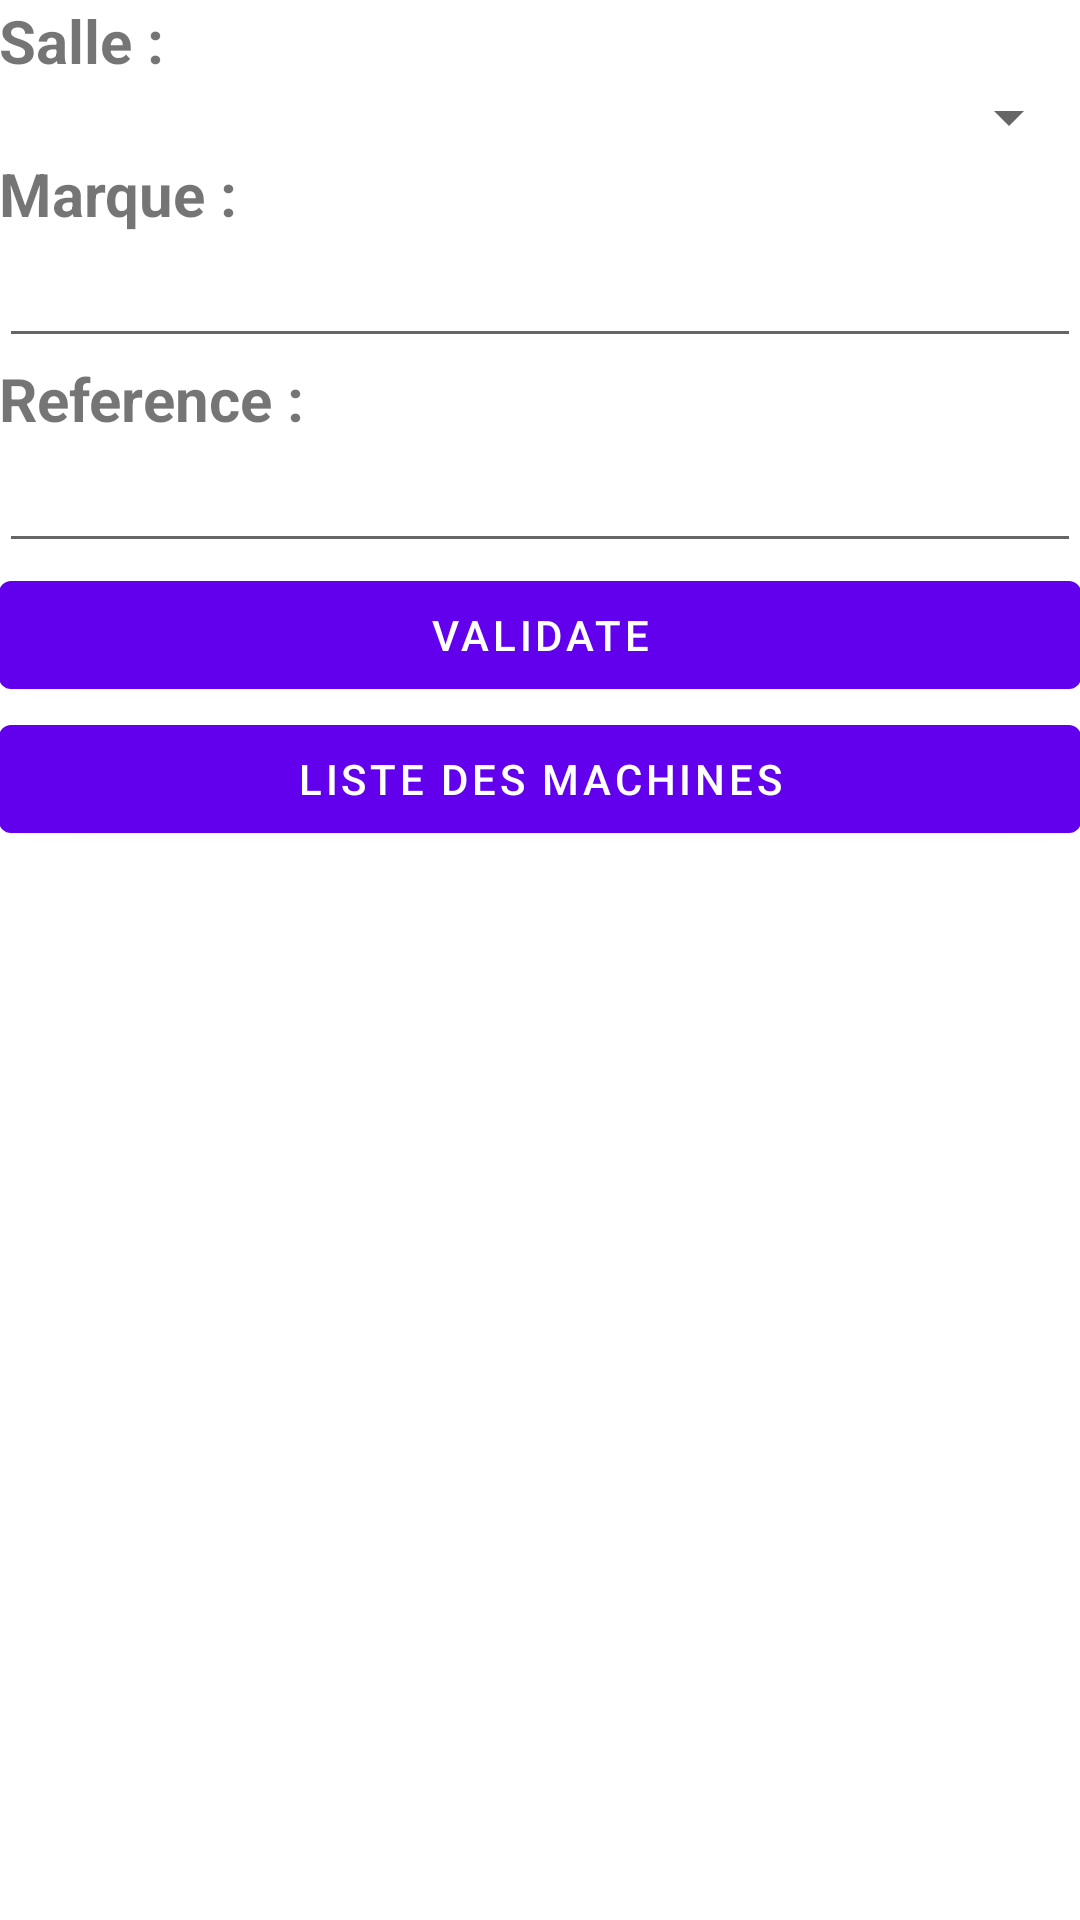

Layout XML and referenced resources for this Android screen:
<!-- AndroidManifest.xml: application theme Theme.SqliteTP -->
<!-- res/layout/frag_machine.xml -->
<?xml version="1.0" encoding="utf-8"?>
<LinearLayout xmlns:android="http://schemas.android.com/apk/res/android"
    xmlns:tools="http://schemas.android.com/tools"
    android:id="@+id/activity_main_machine"
    android:layout_width="match_parent"
    android:layout_height="match_parent"
    android:orientation="vertical"
    android:paddingBottom="@dimen/activity_vertical_margin"
    android:paddingLeft="@dimen/activity_horizontal_margin"
    android:paddingRight="@dimen/activity_horizontal_margin"
    android:paddingTop="@dimen/activity_vertical_margin"
    tools:context=".MainMachine">

    <TextView
        android:layout_width="match_parent"
        android:layout_height="wrap_content"
        android:text="Salle :"
        android:textSize="20sp"
        android:textStyle="bold"/>

    <Spinner
        android:layout_width="match_parent"
        android:layout_height="wrap_content"
        android:id="@+id/Spinner"
        android:textColor="#000000">
    </Spinner>

    <TextView
        android:layout_width="match_parent"
        android:layout_height="wrap_content"
        android:text="Marque :"
        android:textSize="20sp"
        android:textStyle="bold"

        />

    <EditText
        android:layout_width="match_parent"
        android:layout_height="wrap_content"
        android:id="@+id/marque"
        />

    <TextView
        android:layout_width="match_parent"
        android:layout_height="wrap_content"
        android:text="Reference :"
        android:textSize="20sp"
        android:textStyle="bold"
        />

    <EditText
        android:layout_width="match_parent"
        android:layout_height="wrap_content"
        android:id="@+id/reference"
        />

    <Button
        android:layout_width="match_parent"
        android:layout_height="wrap_content"
        android:text="VALIDATE"
        android:id="@+id/btnCreate"/>

    <Button
        android:layout_width="match_parent"
        android:layout_height="wrap_content"
        android:text="Liste des Machines"
        android:id="@+id/btnListeMachines"/>



</LinearLayout>
<!-- resources referenced by this layout -->
<resources>
  <style name="Theme.SqliteTP" parent="Theme.MaterialComponents.DayNight.DarkActionBar">
          
          <item name="colorPrimary">@color/purple_500</item>
          <item name="colorPrimaryVariant">@color/purple_700</item>
          <item name="colorOnPrimary">@color/white</item>
          
          <item name="colorSecondary">@color/teal_200</item>
          <item name="colorSecondaryVariant">@color/teal_700</item>
          <item name="colorOnSecondary">@color/black</item>
          
          <item name="android:statusBarColor" tools:targetApi="l">?attr/colorPrimaryVariant</item>
          
      </style>
  <!-- not gathered from this repository: default colours our renderer supplied (Android Studio template values) -->
  <color name="purple_500">#FF6200EE</color>
  <color name="purple_700">#FF3700B3</color>
  <color name="teal_200">#FF03DAC5</color>
  <color name="teal_700">#FF018786</color>
  <color name="black">#FF000000</color>
  <color name="white">#FFFFFFFF</color>
</resources>
